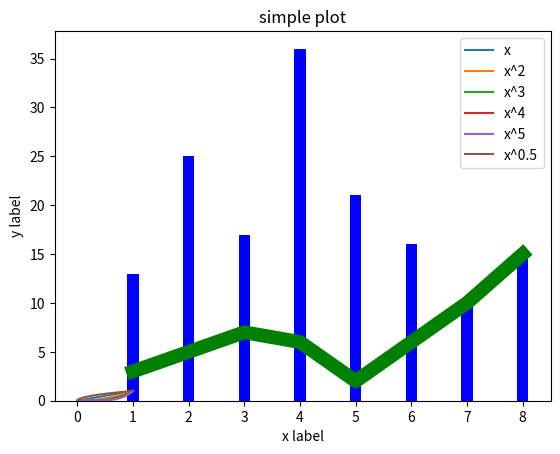

The script that saved this image:
import matplotlib.pyplot as plt
import numpy as np


def draw_by_xy():
    x = np.array([1, 2, 3, 4, 5, 6, 7, 8])
    y = np.array([3, 5, 7, 6, 2, 6, 10, 15])
    plt.plot(x, y, 'r')  # 折线 1 x 2 y 3 color
    plt.plot(x, y, 'g', lw=10)  # 4 line w
    # 折线 饼状 柱状
    x = np.array([1, 2, 3, 4, 5, 6, 7, 8])
    y = np.array([13, 25, 17, 36, 21, 16, 10, 15])
    plt.bar(x, y, 0.2, alpha=1, color='b')  # 5 color 4 透明度 3 0.9
    plt.show()


def draw_by_func():
    x = np.linspace(0, 1, 200)
    plt.plot(x, x, label='x')
    plt.plot(x, x ** 2, label='x^2')
    plt.plot(x, x ** 3, label='x^3')
    plt.plot(x, x ** 4, label='x^4')
    plt.plot(x, x ** 5, label='x^5')
    # plt.plot(x, np.exp(x), label='e^x')
    plt.plot(x, x ** 0.5, label='x^0.5')
    plt.xlabel('x label')
    plt.ylabel('y label')
    plt.title('simple plot')
    plt.legend()
    plt.show()


if __name__ == '__main__':
    draw_by_xy()
    draw_by_func()
